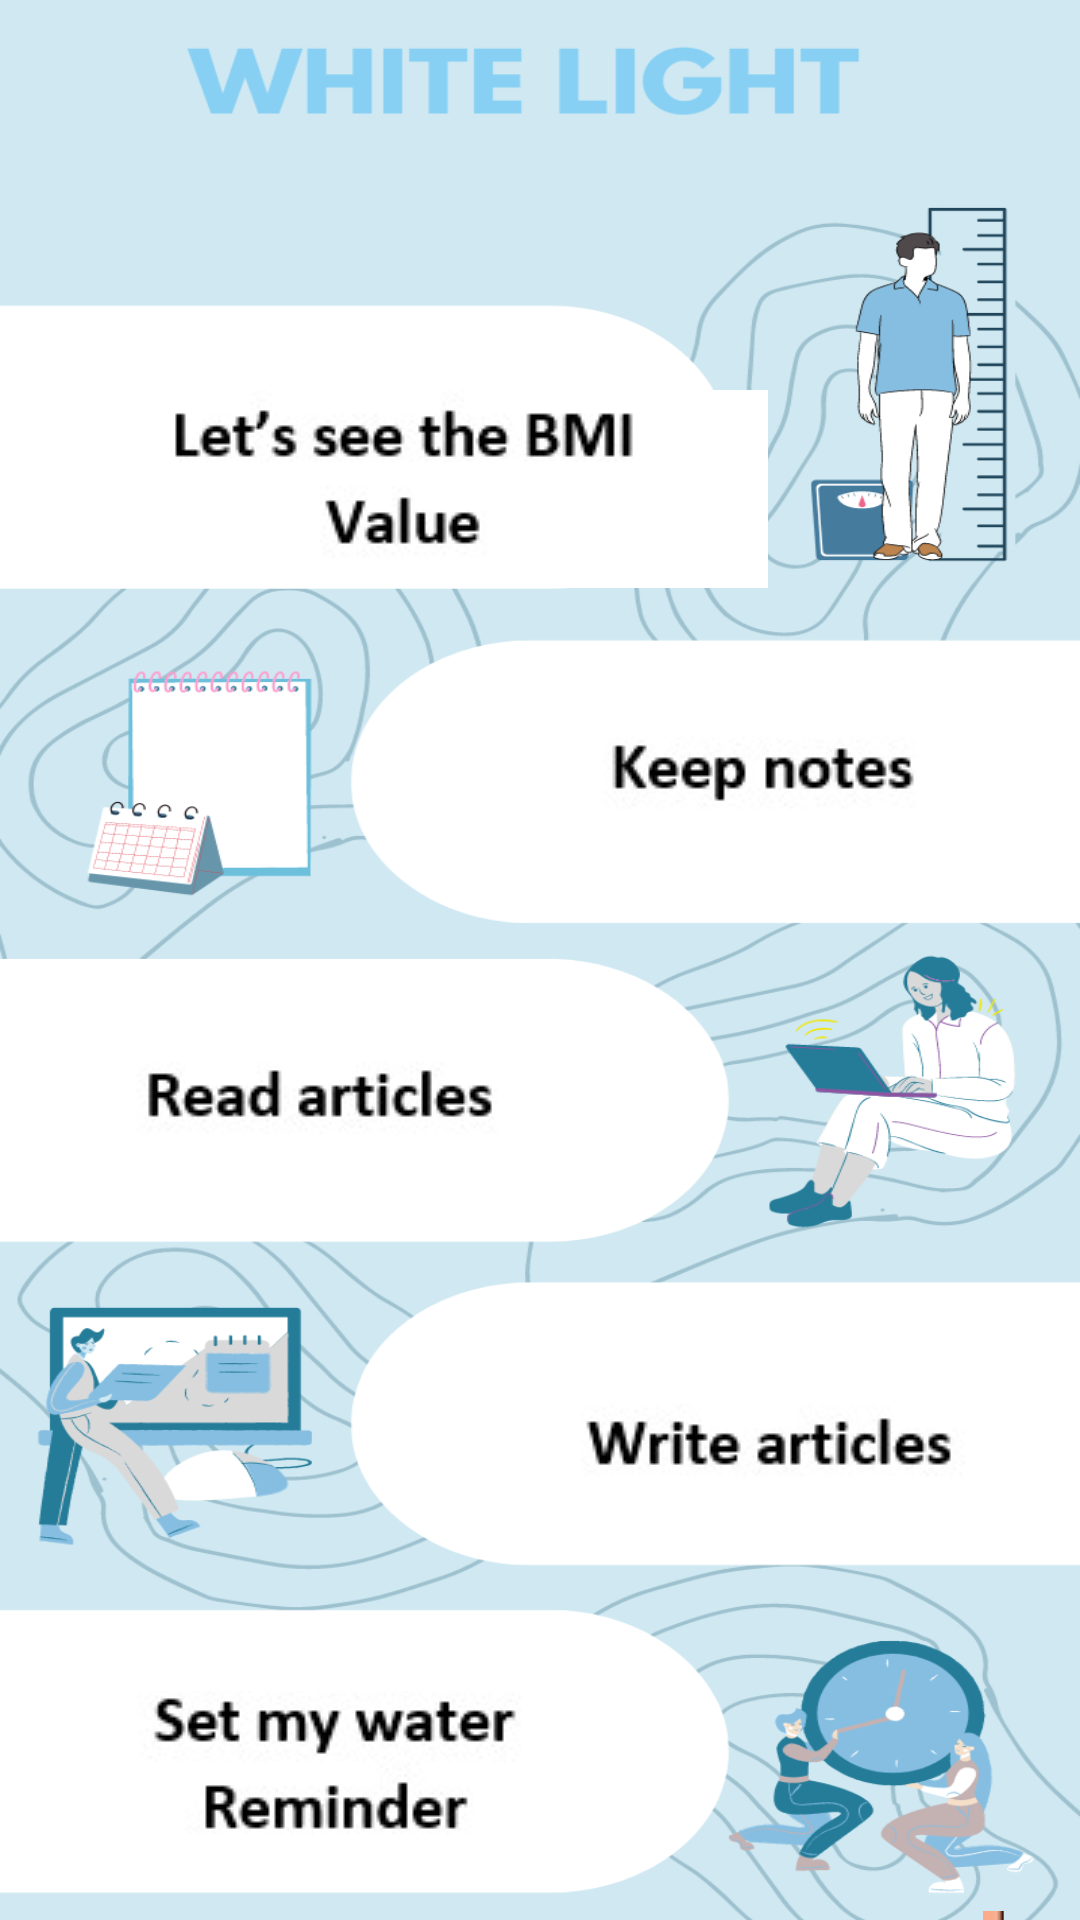

Layout XML and referenced resources for this Android screen:
<!-- AndroidManifest.xml: application theme Theme.Study_with_teddy -->
<!-- res/layout/activity_menu.xml -->
<?xml version="1.0" encoding="utf-8"?>
<androidx.constraintlayout.widget.ConstraintLayout xmlns:android="http://schemas.android.com/apk/res/android"
    xmlns:app="http://schemas.android.com/apk/res-auto"
    xmlns:tools="http://schemas.android.com/tools"
    android:layout_width="match_parent"
    android:layout_height="match_parent"
    android:background="@drawable/menuwallpaper"
    tools:context=".Menu">

    <ImageButton
        android:id="@+id/flashcards_btn"
        android:layout_width="256dp"
        android:layout_height="66dp"
        android:layout_marginTop="130dp"
        android:layout_marginEnd="160dp"
        android:layout_marginRight="160dp"
        android:layout_marginBottom="20dp"
        app:layout_constraintBottom_toTopOf="@+id/todolist_btn"
        app:layout_constraintEnd_toEndOf="parent"
        app:layout_constraintHorizontal_bias="0.0"
        app:layout_constraintStart_toStartOf="parent"
        app:layout_constraintTop_toTopOf="parent"
        app:srcCompat="@drawable/flashcard" />

    <ImageButton
        android:id="@+id/todolist_btn"
        android:layout_width="120dp"
        android:layout_height="70dp"
        android:layout_marginTop="10dp"
        android:layout_marginBottom="160dp"
        app:layout_constraintBottom_toTopOf="@+id/chillhits_btn"
        app:layout_constraintEnd_toEndOf="parent"
        app:layout_constraintHorizontal_bias="0.814"
        app:layout_constraintStart_toStartOf="parent"
        app:layout_constraintTop_toBottomOf="@+id/flashcards_btn"
        app:srcCompat="@drawable/todolist" />

    <ImageButton
        android:id="@+id/chillhits_btn"
        android:layout_width="149dp"
        android:layout_height="52dp"
        android:layout_marginTop="36dp"
        android:layout_marginBottom="140dp"
        app:layout_constraintBottom_toBottomOf="parent"
        app:layout_constraintEnd_toEndOf="parent"
        app:layout_constraintHorizontal_bias="0.858"
        app:layout_constraintStart_toStartOf="parent"
        app:layout_constraintTop_toBottomOf="@+id/pomodoro_btn"
        app:layout_constraintVertical_bias="0.521"
        app:srcCompat="@drawable/chillhits" />

    <ImageButton
        android:id="@+id/pomodoro_btn"
        android:layout_width="130dp"
        android:layout_height="51dp"
        android:layout_marginTop="45dp"
        android:layout_marginBottom="156dp"
        app:layout_constraintBottom_toTopOf="@+id/settings_btn"
        app:layout_constraintEnd_toEndOf="parent"
        app:layout_constraintHorizontal_bias="0.17"
        app:layout_constraintStart_toStartOf="parent"
        app:layout_constraintTop_toBottomOf="@+id/todolist_btn"
        app:layout_constraintVertical_bias="0.327"
        app:srcCompat="@drawable/pomodoro" />

    <ImageButton
        android:id="@+id/decoroom_btn"
        android:layout_width="7dp"
        android:layout_height="3dp"
        android:layout_marginTop="36dp"
        app:layout_constraintBottom_toBottomOf="parent"
        app:layout_constraintEnd_toEndOf="parent"
        app:layout_constraintHorizontal_bias="0.928"
        app:layout_constraintStart_toStartOf="parent"
        app:layout_constraintTop_toBottomOf="@+id/settings_btn"
        app:layout_constraintVertical_bias="1.0"
        app:srcCompat="@drawable/decoroom" />

    <ImageButton
        android:id="@+id/settings_btn"
        android:layout_width="148dp"
        android:layout_height="59dp"
        android:layout_marginTop="32dp"
        app:layout_constraintBottom_toBottomOf="parent"
        app:layout_constraintEnd_toEndOf="parent"
        app:layout_constraintHorizontal_bias="0.182"
        app:layout_constraintStart_toStartOf="parent"
        app:layout_constraintTop_toBottomOf="@+id/chillhits_btn"
        app:layout_constraintVertical_bias="0.576"
        app:srcCompat="@drawable/settings" />
</androidx.constraintlayout.widget.ConstraintLayout>
<!-- resources referenced by this layout -->
<resources>
  <!-- drawable chillhits: jpg bitmap (drawable-v24, 3167 bytes) -->
  <!-- drawable decoroom: jpg bitmap (drawable-v24, 5453 bytes) -->
  <!-- drawable flashcard: jpg bitmap (drawable-v24, 4041 bytes) -->
  <!-- drawable menuwallpaper: png bitmap (drawable-v24, 171611 bytes) -->
  <!-- drawable pomodoro: jpg bitmap (drawable-v24, 2971 bytes) -->
  <!-- drawable settings: jpg bitmap (drawable-v24, 4471 bytes) -->
  <!-- drawable todolist: jpg bitmap (drawable-v24, 2931 bytes) -->
  <style name="Theme.Study_with_teddy" parent="Theme.MaterialComponents.DayNight.NoActionBar">
          
          <item name="colorPrimary">@color/haloBlue</item>
          <item name="colorPrimaryVariant">@color/haloBlue</item>
          <item name="colorOnPrimary">@color/white</item>
          
          <item name="colorSecondary">@color/teal_200</item>
          <item name="colorSecondaryVariant">@color/teal_700</item>
          <item name="colorOnSecondary">@color/black</item>
          
          <item name="android:statusBarColor" tools:targetApi="l">?attr/colorPrimaryVariant</item>
          
      </style>
  <color name="haloBlue">#0099cc</color>
  <color name="white">#FFFFFFFF</color>
  <color name="teal_200">#FF03DAC5</color>
  <color name="teal_700">#FF018786</color>
  <color name="black">#FF000000</color>
</resources>
